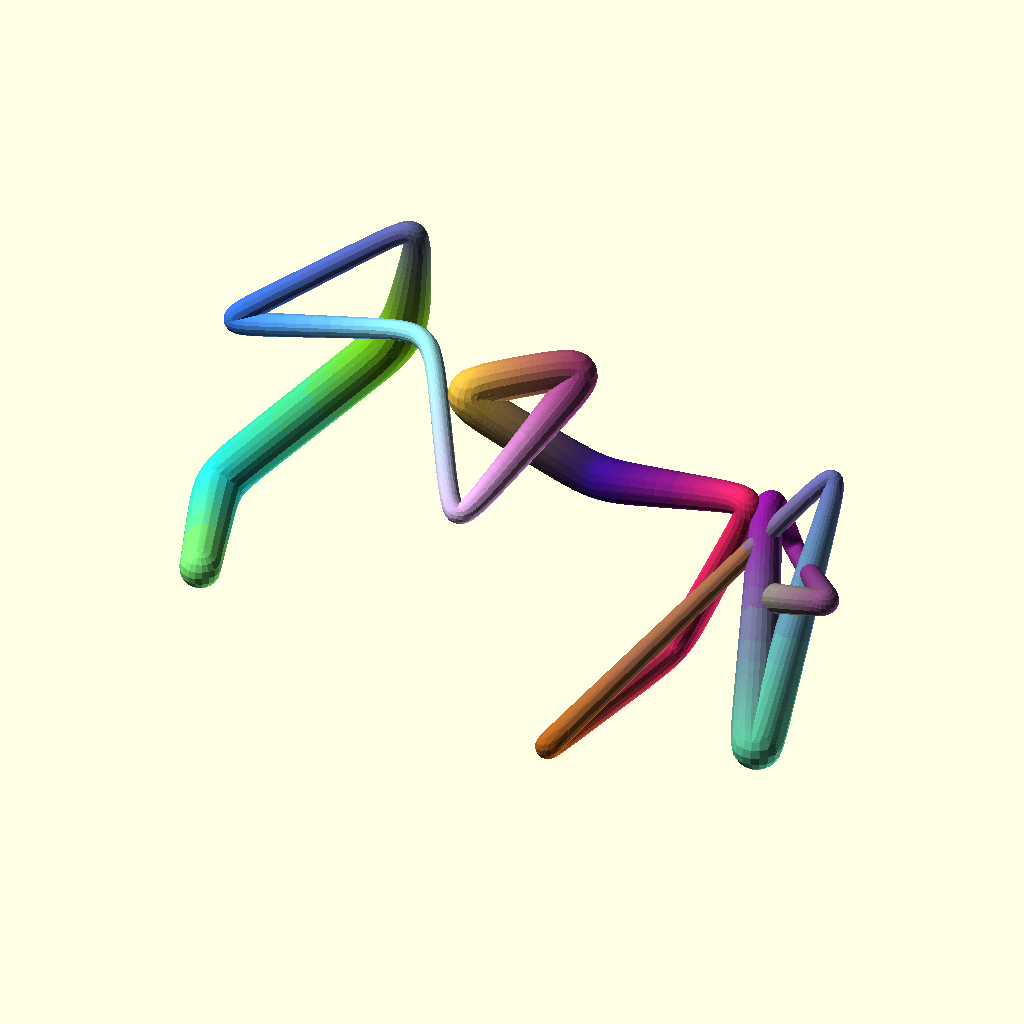
Cell 1 — every parameter at its default value.
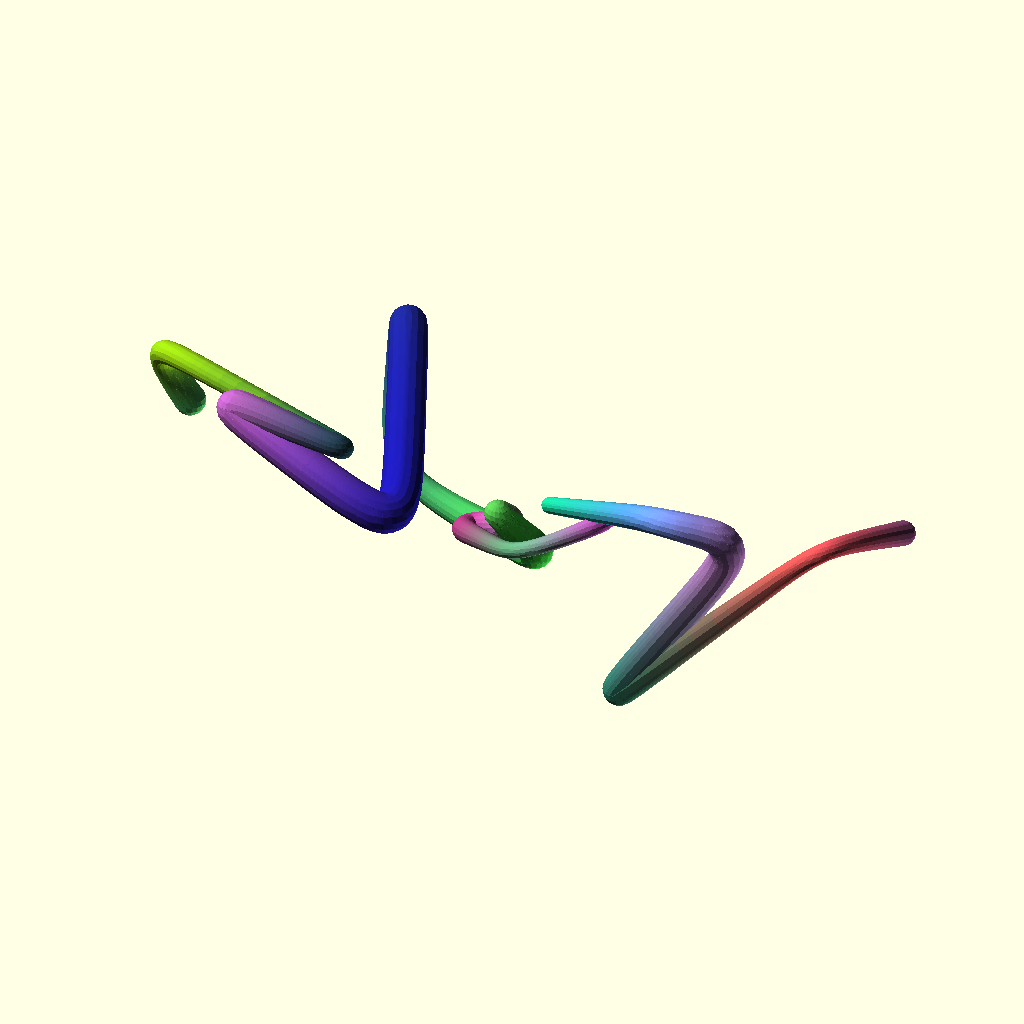
Cell 2: the same model with RoundSize = 10.
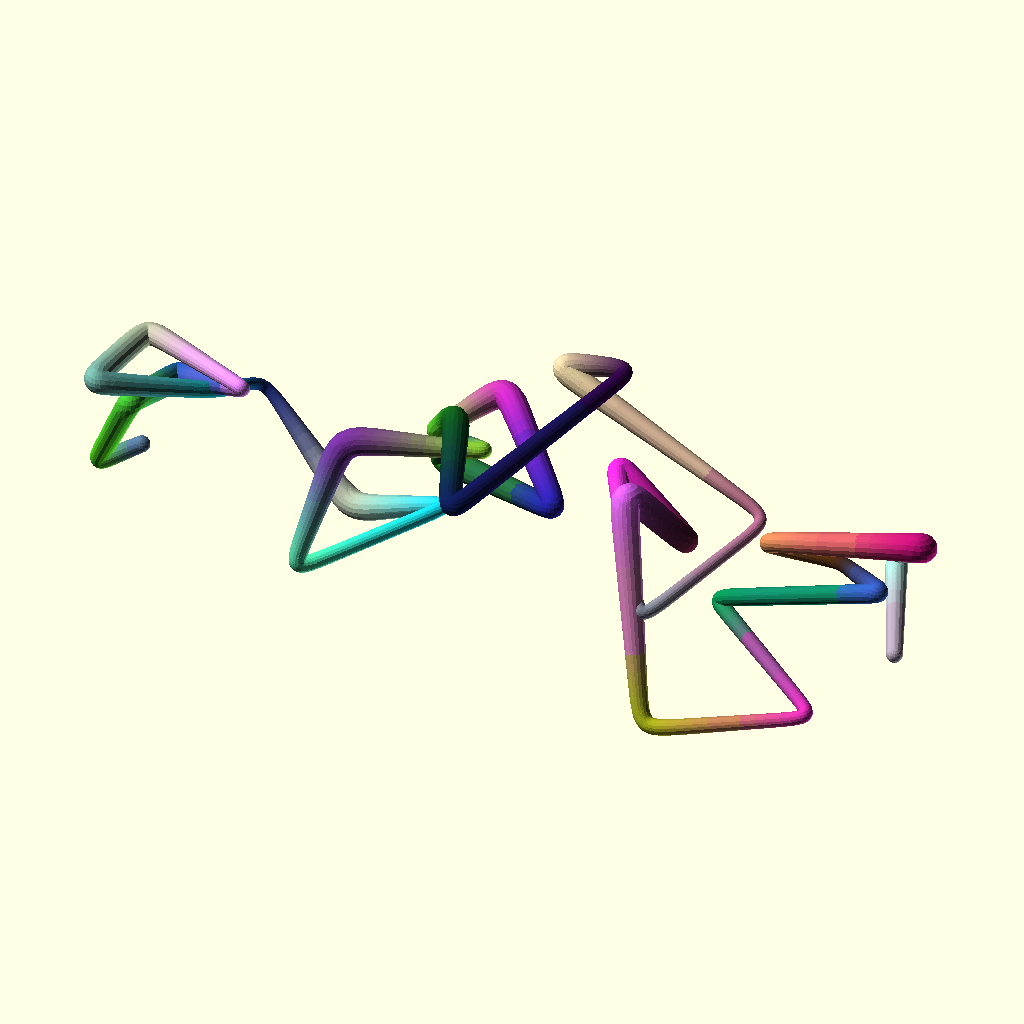
Cell 3 — Points set to 36, the other parameters unchanged.
The same orthographic view direction (rotation 55°, 0°, 25°; colour scheme Cornfield) for every cell, with the view re-fitted per cell, so scale and position can differ between cells.
OpenSCAD source file attic/Backups/roundline-backup-gqHp6896.scad:
//This rounding is recursive chamfer. 
//Roundline will not pass through original points. 
//Roundline will pass through midpoints of straigt lines between original points
$fn=18;
RoundSize=5;
Iterations=5;
Points=18;
//some list of XYZS points
v=[for(i=[0:Points])
[rnd(100)+i*10,rnd(100),rnd(100),rnd(4)+2,rndc()]
];
//rounline recursivley chamfer corners to roundness
e =rounline(v,RoundSize,Iterations);
plotroundline(e);

module plotroundline(){
for(i=[0:len(e)-1]){ line(e[i][0],e[i][1]);
 }
}

function rounline(v,r=1,i=0)= i==0? fillgap(shrimp(makesegmentline(v),r)): fillgap(shrimp(rounline(v,r,i-1) ,r));
function makesegmentline(v)=len(v)-1>0?[for(i=[0:len(v)-2])[v[i],v[i+1]]]:[[v[0],v[0]]];
function shrimp(v,r=10)=[for(i=[0:len(v)-1])let(L=len3(v[i][1]-v[i][0])/4.5)let(n=un(v[i][1]-v[i][0]))[v[i][0]+n*min(r,L),v[i][1]-n*min(r,L)]];
function fillgap(v)=[for(i=[0:0.5:len(v)-1])i==i-i%1?v[i]:[v[i-0.5][1],v[i+0.5][0]]];



// helper functions
module line(p1, p2) {
  color(p1[4])hull() {    translate([p1[0],p1[1],p1[2]])  sphere(p1[3]);
    translate([p2[0],p2[1],p2[2]])  sphere(p2[3]);  }
}

function lerp(start, end, bias) = (end * bias + start * (1 - bias));
function rnd(a = 1, b = 0) = (rands(min(a, b), max(a, b), 1)[0]);

function rndc(seed) =seed==undef? [rands(0, 1, 1)[0], rands(0, 1, 1)[0], rands(0, 1, 1)[0]]:[rands(0, 1, 1,seed)[0], rands(0, 1, 1,seed+101)[0], rands(0, 1, 1,seed+201)[0]];
function half(b,select=1,l1=0.68,l2=0.5)=let(np1=lerp(b[0],b[3],l1),np2=lerp(b[1],b[2],l2))select==1?[b[0],b[1],np2,np1]:[np1,np2,b[2],b[3]];
function flip(b)=[b[1],b[2],b[3],b[0]];

function un(v) = v / max(len3(v), 0.000001) * 1;

 
function len3(v) =  sqrt(pow(v[0], 2) + pow(v[1], 2) + pow(v[2], 2));


function SC3 (a)= let( b=clamp(a))(b * b * (3 - 2 * b));// smoothcurve and its two friends
function clamp (a,b=0,c=10)=min(max(a,b),c);
function gauss(x)=x+(x-SC3(x));
Customizer parameters (derived from the source; name, type, default, range or options):
RoundSize: number, default 5
Iterations: number, default 5
Points: number, default 18
